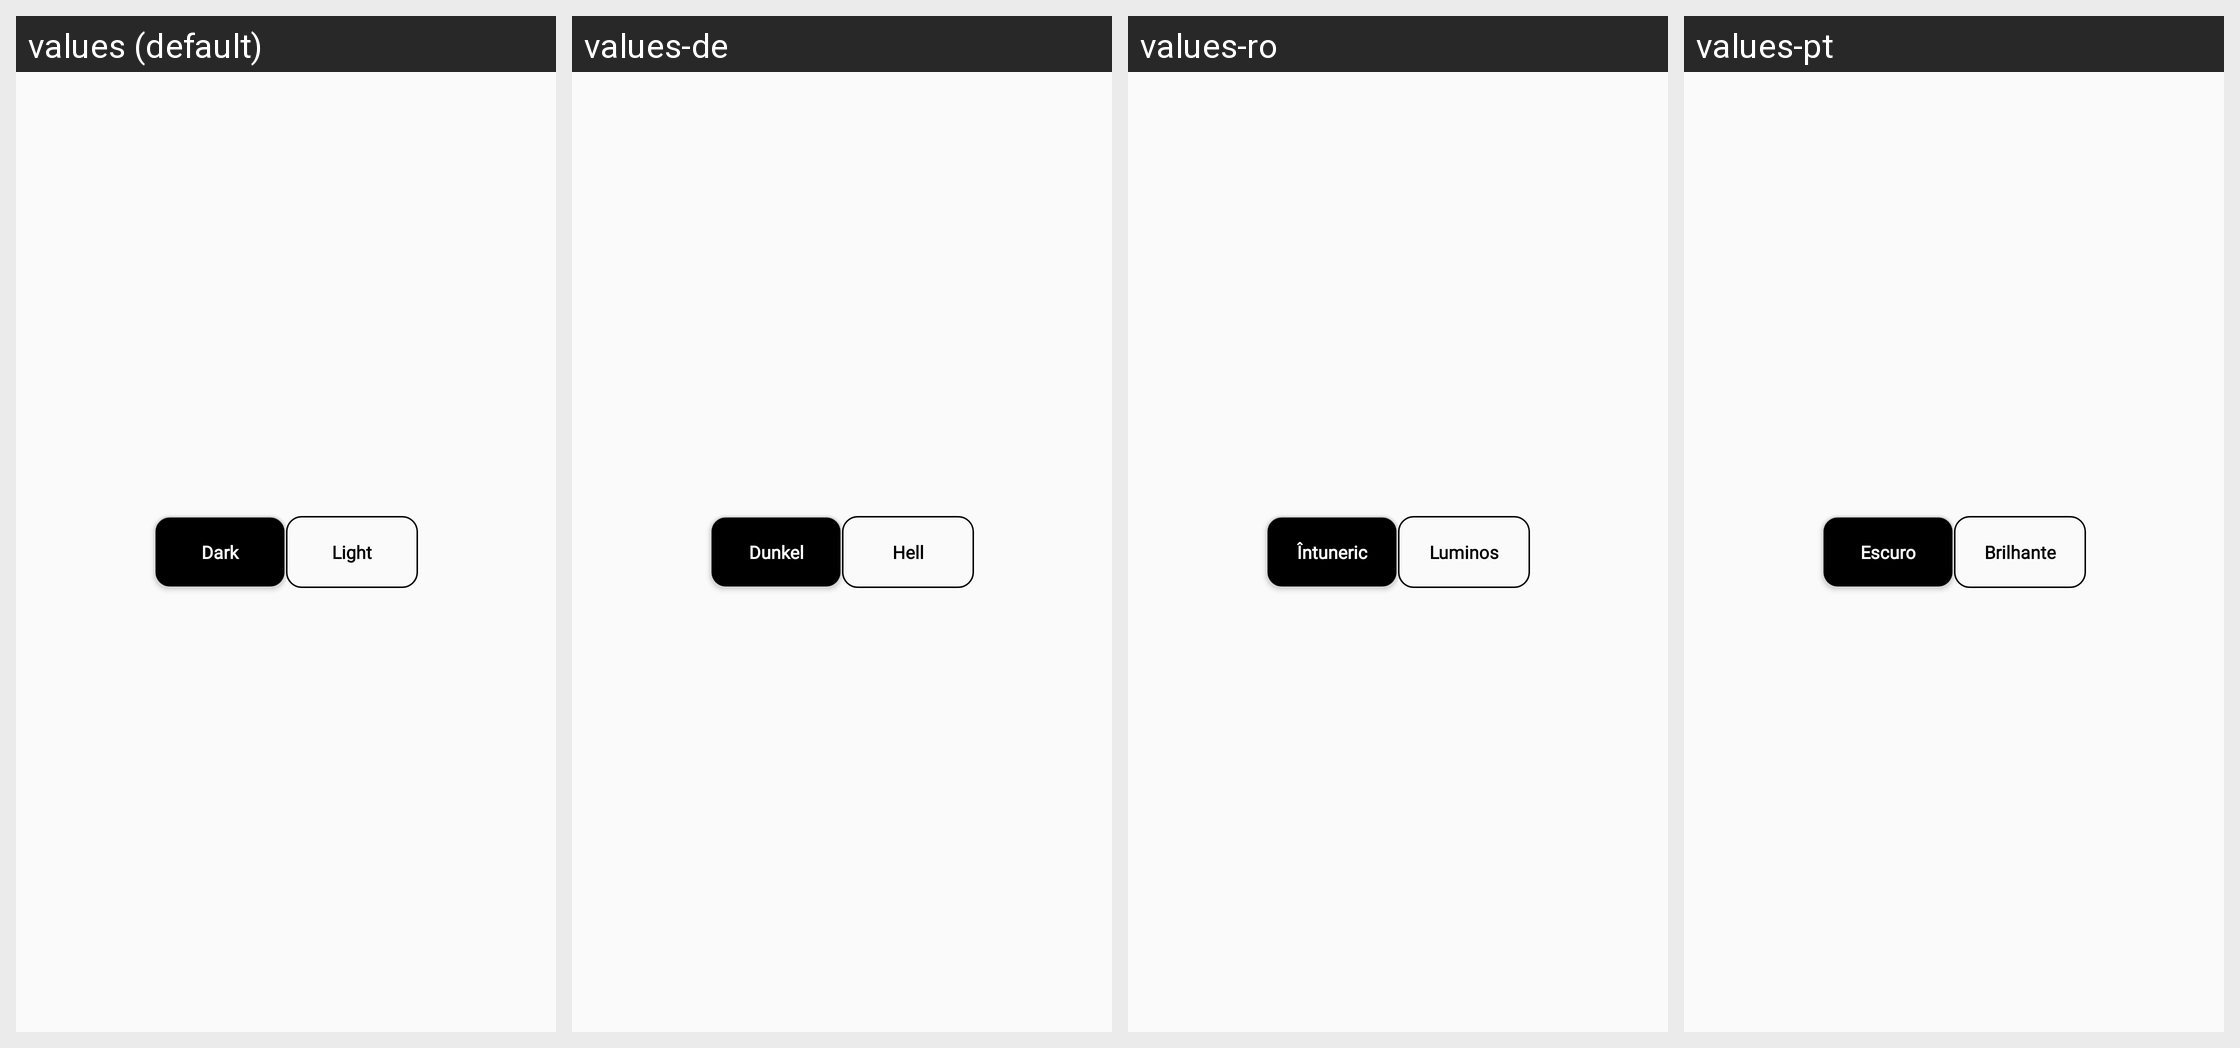

Translations of the strings shown on this Android screen, per locale in the grid:
Android screen res/layout/changer_theme.xml rendered under 4 locales, left to right: values (default), values-de, values-ro, values-pt. Device: Nexus 5 (rendered at 1080×1920; each locale shown at half size, 540×960, under a caption strip naming it); theme Theme.Darktheme.
Other locales in the repository, not shown: values-bg, values-cs, values-da, values-el, values-es, values-et, values-fi, values-fr, values-hu, values-it, values-ja, values-lt, values-lv, values-nl, values-pl, values-ru, values-sk, values-sl, values-sv, values-zh.
Strings drawn on this screen, with the default value and each locale's value (text and hints the layout hard-codes, and strings that could not be matched under every locale, appear in the picture but are not listed):

Dark
  values: Dark
  values-de: Dunkel
  values-ro: Întuneric
  values-pt: Escuro

Light
  values: Light
  values-de: Hell
  values-ro: Luminos
  values-pt: Brilhante
